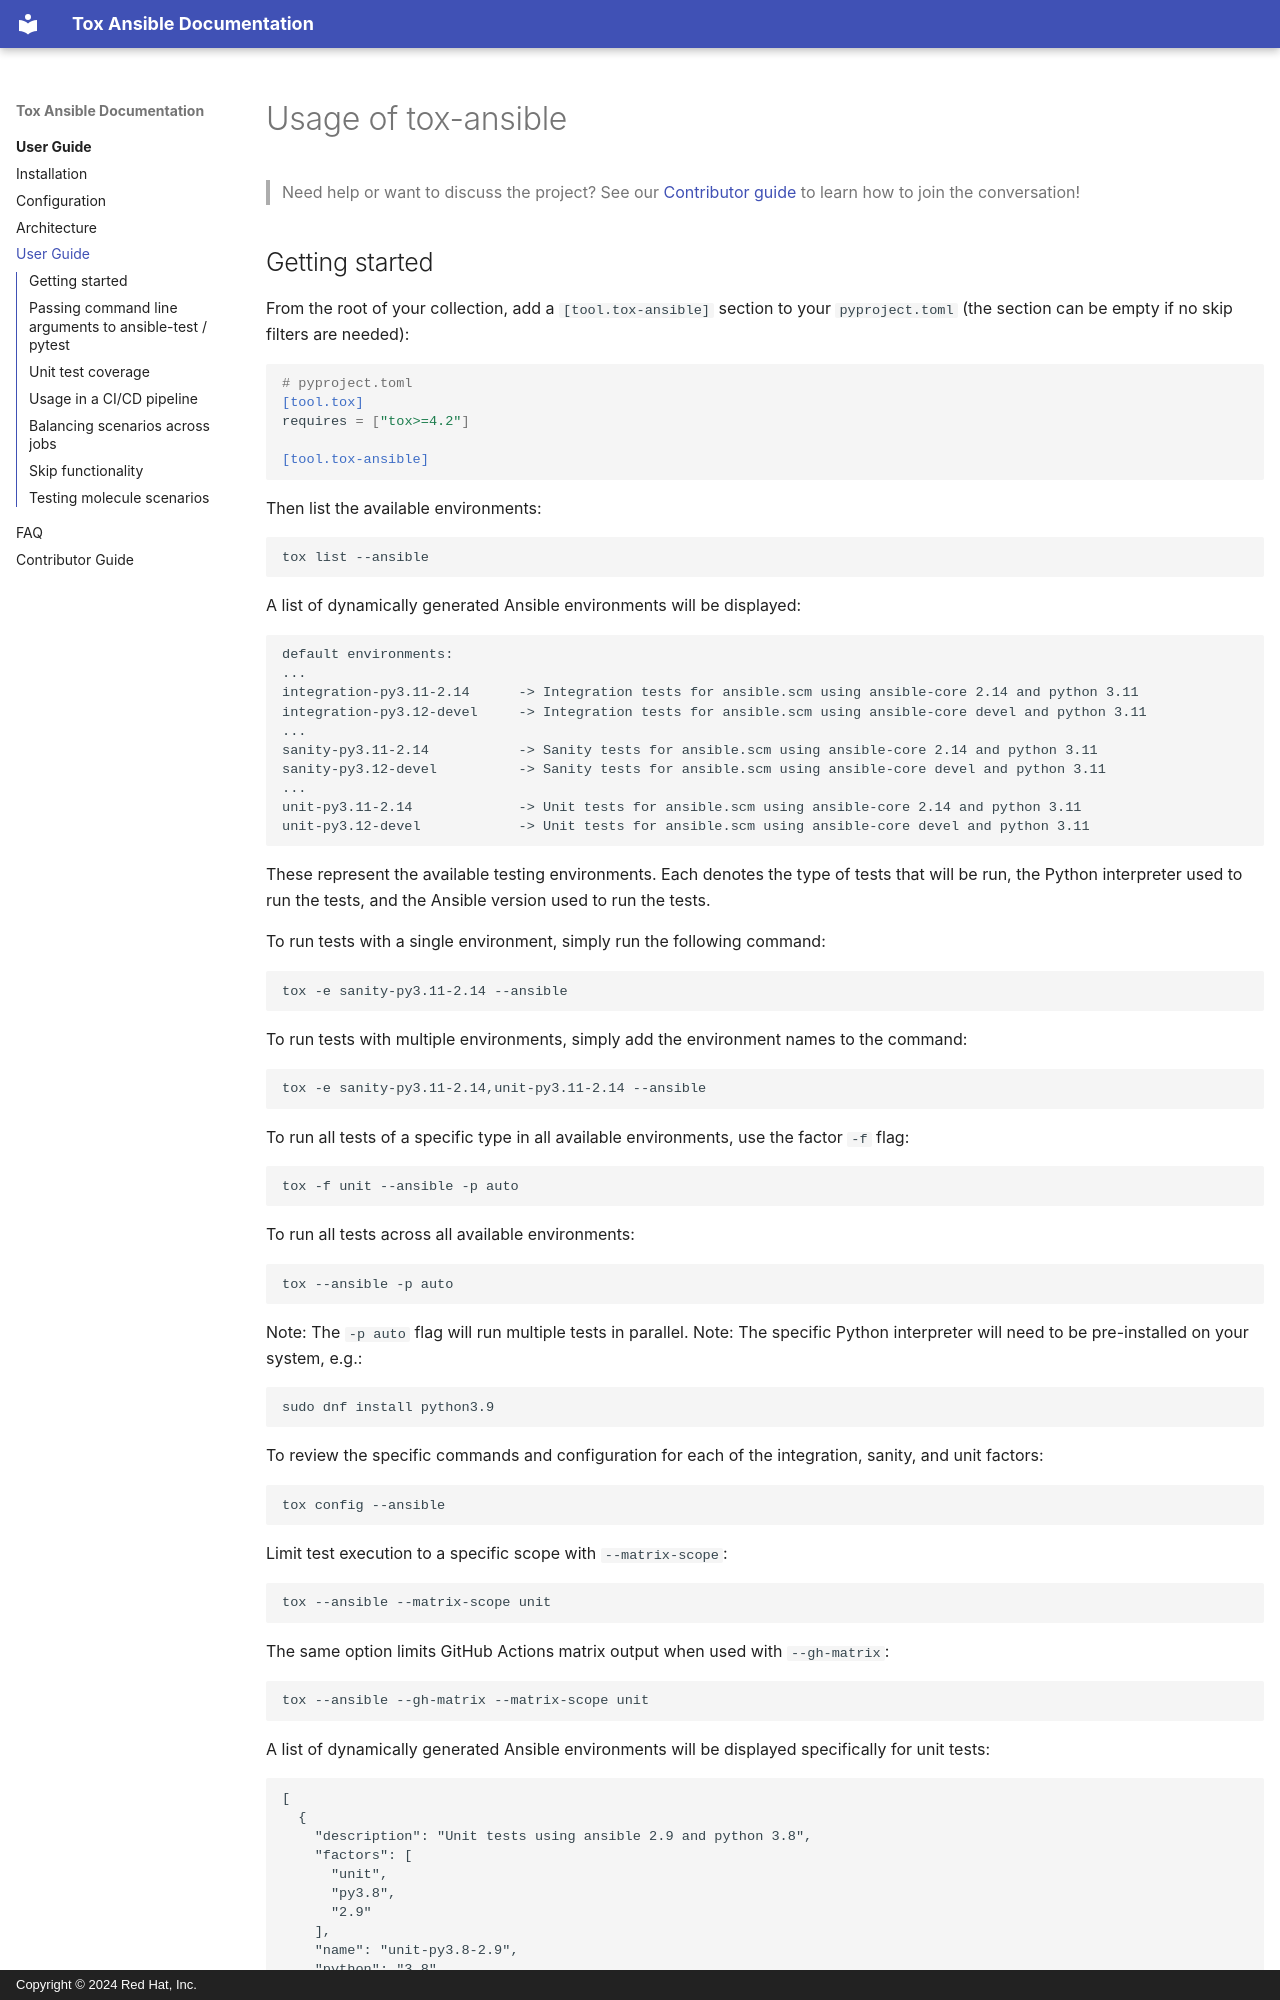

repository: ansible/tox-ansible · page: user_guide/index.html · generator: mkdocs · copyright: Copyright © 2024 Red Hat, Inc.

# Usage of tox-ansible

> Need help or want to discuss the project? See our [Contributor guide](https://ansible.readthedocs.io/projects/tox-ansible/contributor_guide/#talk-to-us) to learn how to join the conversation!
